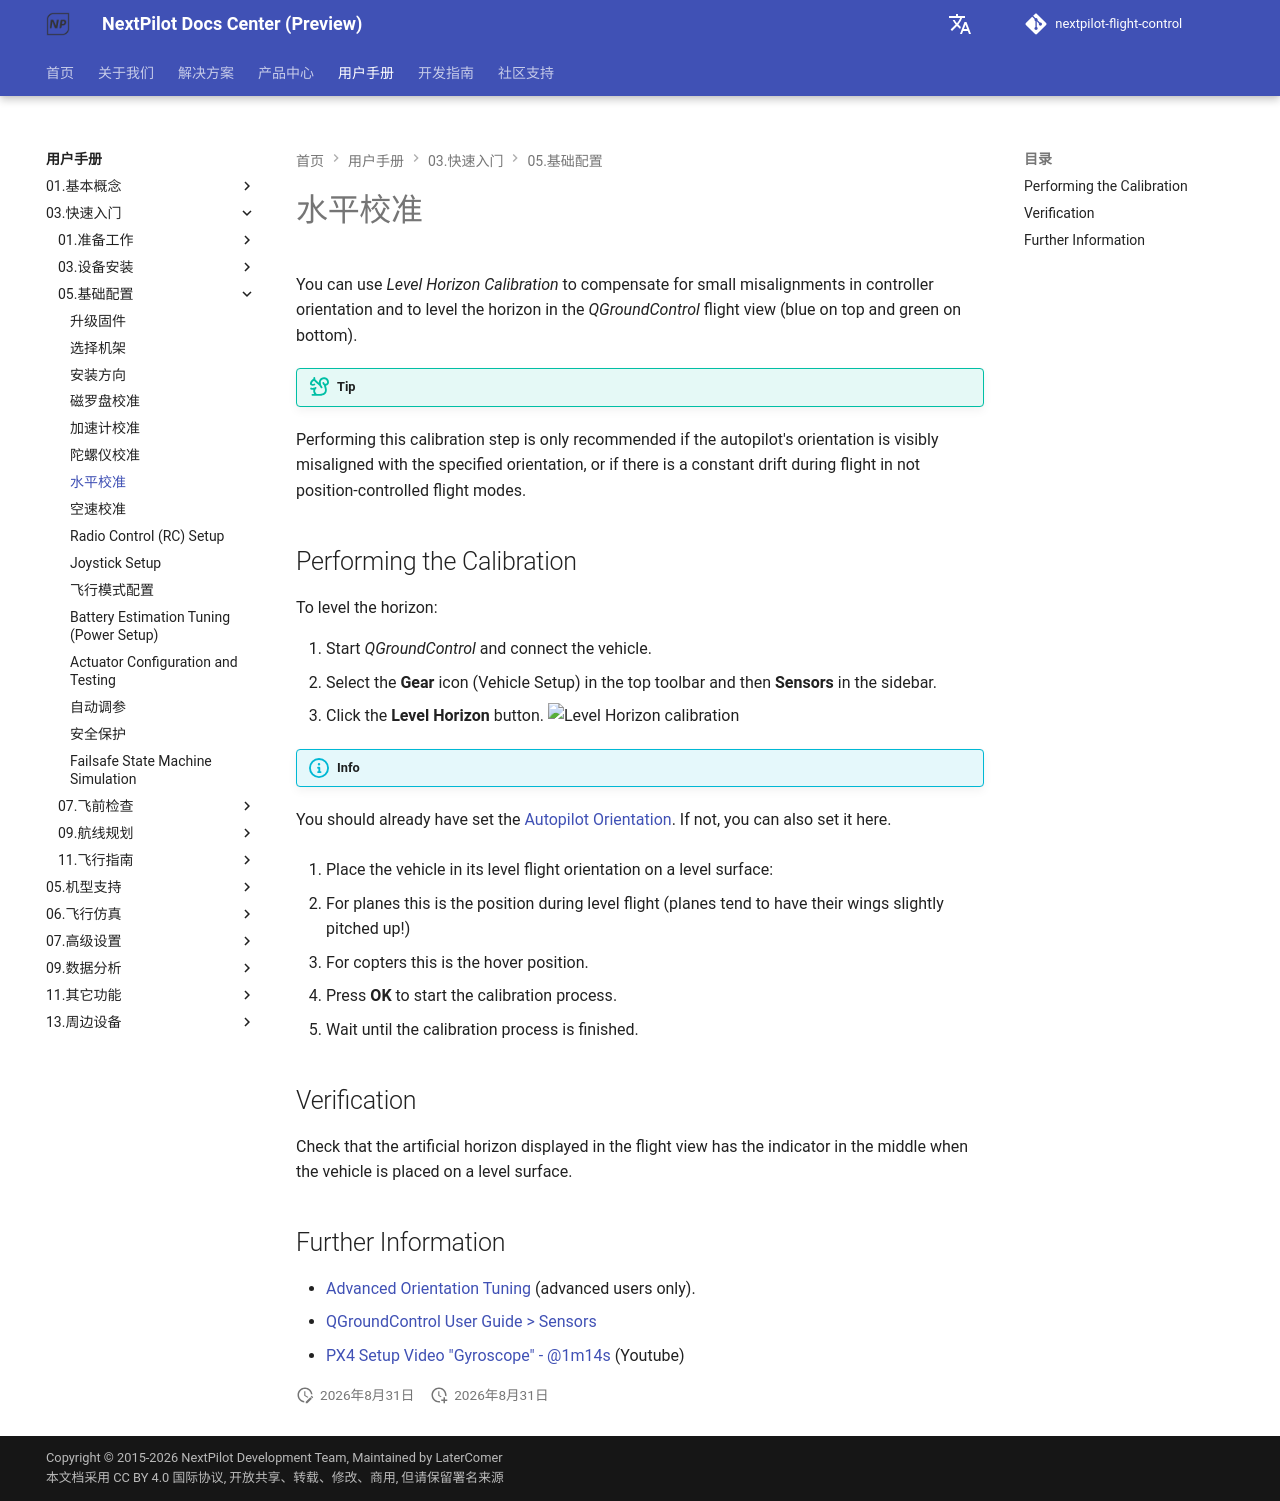

repository: nextpilot/nextpilot-flight-control · page: manual/03.快速入门/05.基础配置/11.level_horizon_calibration.html · generator: mkdocs

# 水平校准

You can use _Level Horizon Calibration_ to compensate for small misalignments in controller orientation and to level the horizon in the _QGroundControl_ flight view (blue on top and green on bottom).

!!! tip
   Performing this calibration step is only recommended if the autopilot's orientation is visibly misaligned with the specified orientation, or if there is a constant drift during flight in not position-controlled flight modes.

## Performing the Calibration

To level the horizon:

1. Start _QGroundControl_ and connect the vehicle.
1. Select the **Gear** icon (Vehicle Setup) in the top toolbar and then **Sensors** in the sidebar.
1. Click the **Level Horizon** button.
   ![Level Horizon calibration](../../assets/qgc/setup/sensor/sensor_level_horizon.png)
!!! info
   You should already have set the [Autopilot Orientation](./05.flight_controller_orientation.md). If not, you can also set it here.

1. Place the vehicle in its level flight orientation on a level surface:

   - For planes this is the position during level flight (planes tend to have their wings slightly pitched up!)
   - For copters this is the hover position.

2. Press **OK** to start the calibration process.
3. Wait until the calibration process is finished.

## Verification

Check that the artificial horizon displayed in the flight view has the indicator in the middle when the vehicle is placed on a level surface.

## Further Information

- [Advanced Orientation Tuning](../19.高级调参/advanced_flight_controller_orientation_leveling.md) (advanced users only).
- [QGroundControl User Guide > Sensors](https://docs.qgroundcontrol.com/master/en/qgc-user-guide/setup_view/sensors_px4.html#level-horizon)
- [PX4 Setup Video "Gyroscope" - @1m14s](https://youtu.be/91VGmdSlbo4?t=1m14s) (Youtube)
